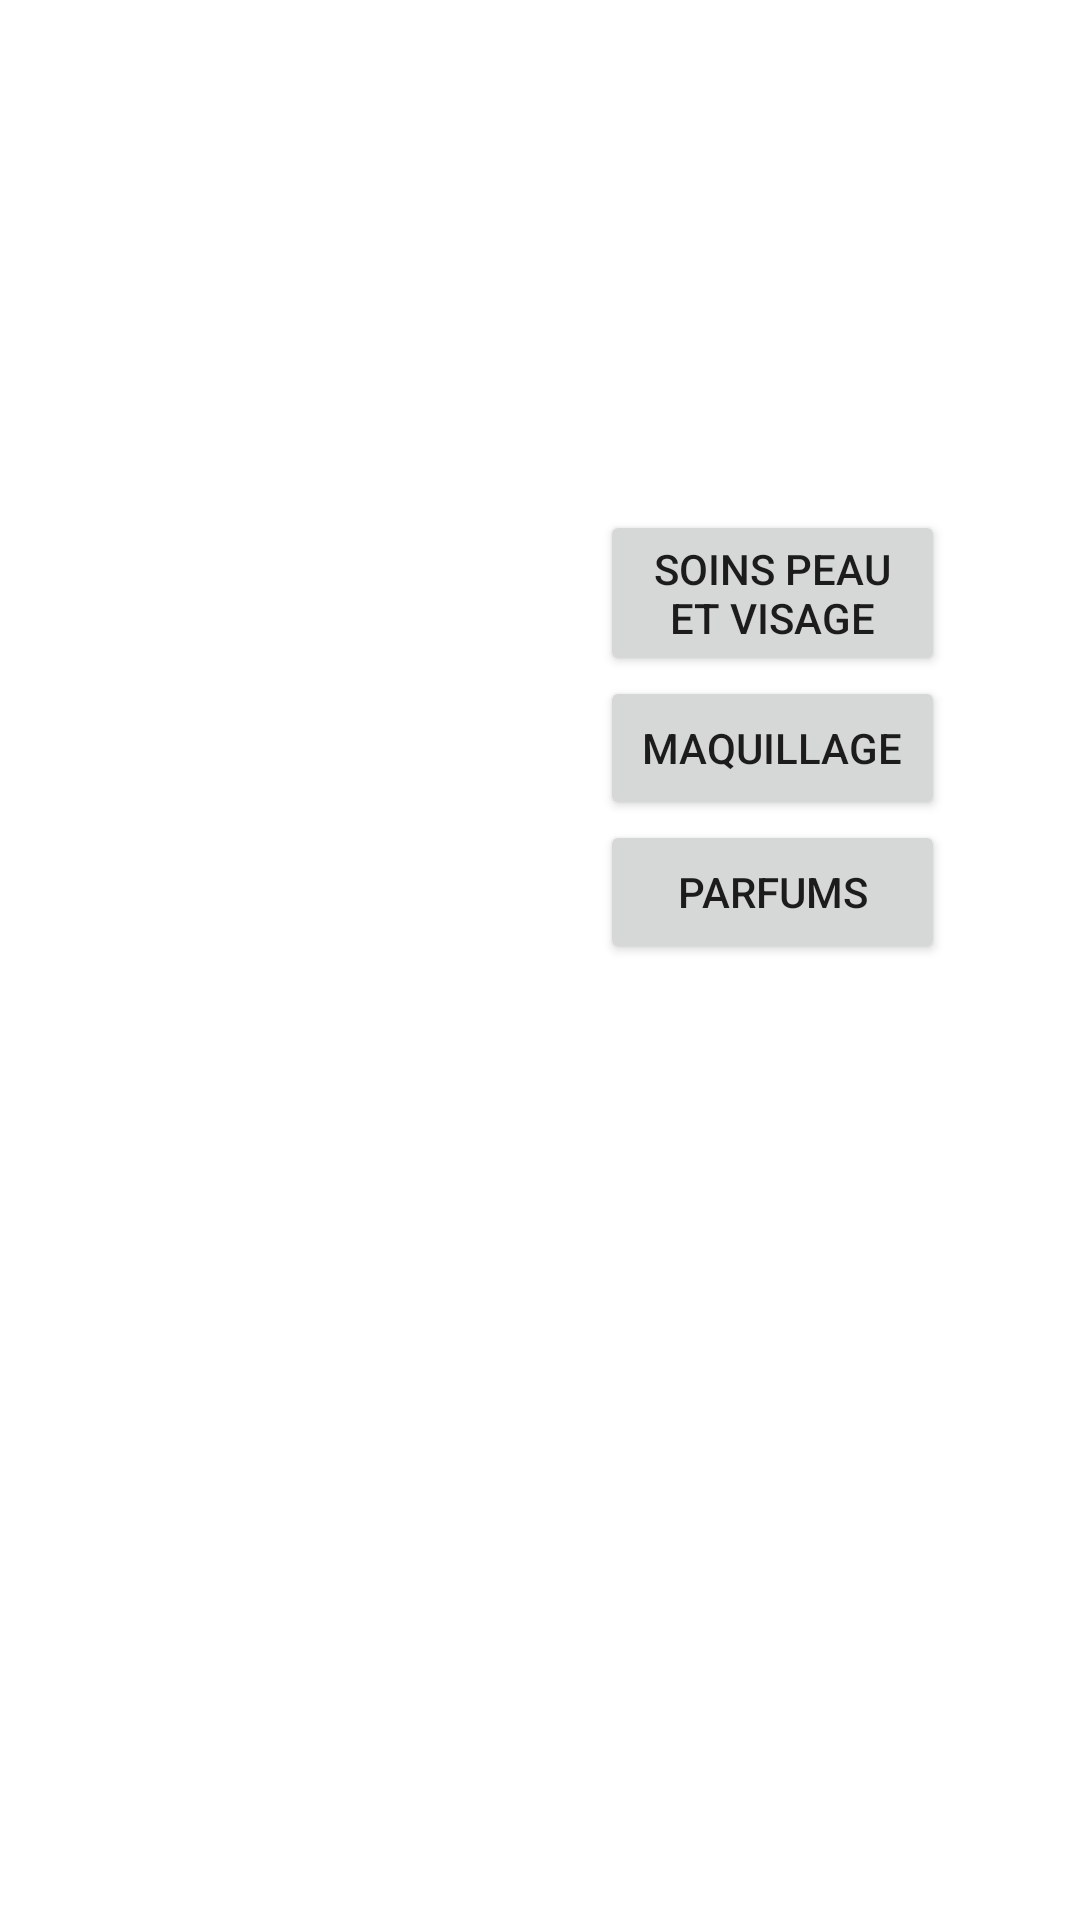

Here is an Android app screen rendered from its layout file. Give the layout XML and the strings, colors and styles it references.
<!-- AndroidManifest.xml: application theme Theme.MZBeauty -->
<!-- res/layout/activity_category.xml -->
<?xml version="1.0" encoding="utf-8"?>
<androidx.constraintlayout.widget.ConstraintLayout xmlns:android="http://schemas.android.com/apk/res/android"
    xmlns:app="http://schemas.android.com/apk/res-auto"
    xmlns:tools="http://schemas.android.com/tools"
    android:layout_width="match_parent"
    android:layout_height="match_parent"
    android:background="@drawable/c6"
    tools:context=".CategoryActivity">

    <LinearLayout
        android:layout_width="115dp"
        android:layout_height="324dp"
        android:layout_marginStart="200dp"
        android:layout_marginTop="170dp"
        android:orientation="vertical"
        app:layout_constraintStart_toStartOf="parent"
        app:layout_constraintTop_toTopOf="parent">

        <Button
            android:id="@+id/soins"
            android:layout_width="match_parent"
            android:layout_height="wrap_content"
            android:text="Soins peau et visage" />

        <Button
            android:id="@+id/Maquillage"
            android:layout_width="match_parent"
            android:layout_height="wrap_content"
            android:text="Maquillage" />

        <Button
            android:id="@+id/Parfums"
            android:layout_width="match_parent"
            android:layout_height="wrap_content"
            android:text="Parfums" />
    </LinearLayout>

</androidx.constraintlayout.widget.ConstraintLayout>
<!-- resources referenced by this layout -->
<resources>
  <style name="Theme.MZBeauty" parent="Theme.MaterialComponents.DayNight.DarkActionBar">
          
          <item name="colorPrimary">@color/purple_500</item>
          <item name="colorPrimaryVariant">@color/purple_700</item>
          <item name="colorOnPrimary">@color/white</item>
          
          <item name="colorSecondary">@color/teal_200</item>
          <item name="colorSecondaryVariant">@color/teal_700</item>
          <item name="colorOnSecondary">@color/black</item>
          
          <item name="android:statusBarColor" tools:targetApi="l">?attr/colorPrimaryVariant</item>
          
      </style>
  <!-- not gathered from this repository: default colours our renderer supplied (Android Studio template values) -->
  <color name="purple_500">#FF6200EE</color>
  <color name="purple_700">#FF3700B3</color>
  <color name="teal_200">#FF03DAC5</color>
  <color name="teal_700">#FF018786</color>
  <color name="black">#FF000000</color>
  <color name="white">#FFFFFFFF</color>
</resources>
